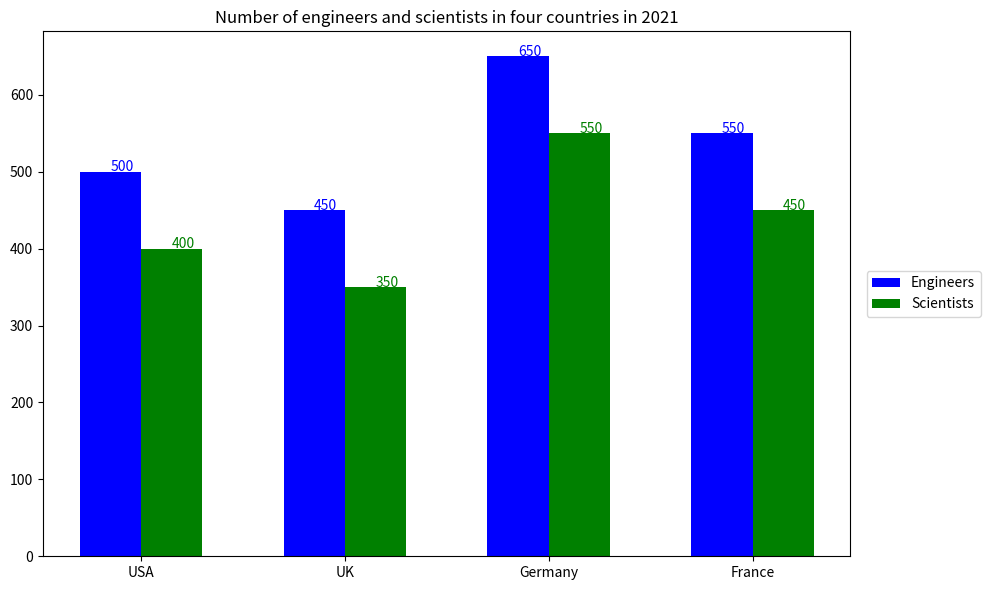

This chart was generated by the following Python code: (Note: this script raises an exception after producing the figure.)

import matplotlib.pyplot as plt 
import numpy as np 

Country = ['USA', 'UK', 'Germany', 'France'] 
Engineers = [500, 450, 650, 550]
Scientists = [400, 350, 550, 450]

fig = plt.figure(figsize=(10, 6)) 
ax = fig.add_subplot(111) 

width = 0.3 
x = np.arange(len(Country)) 

ax.bar(x - width/2, Engineers, width, color='b', label='Engineers')
ax.bar(x + width/2, Scientists, width, color='g', label='Scientists')

ax.set_xticks(x)
ax.set_xticklabels(Country)
ax.set_title('Number of engineers and scientists in four countries in 2021')

ax.legend(bbox_to_anchor=(1.02, 0.5), loc='center left', borderaxespad=0.)

for i, v in enumerate(Engineers):
    ax.text(i - width/2, v + 0.5, str(v), color='b')

for i, v in enumerate(Scientists):
    ax.text(i + width/2, v + 0.5, str(v), color='g')

fig.tight_layout()
fig.savefig('Bar Chart/png/530.png')
plt.clf()
